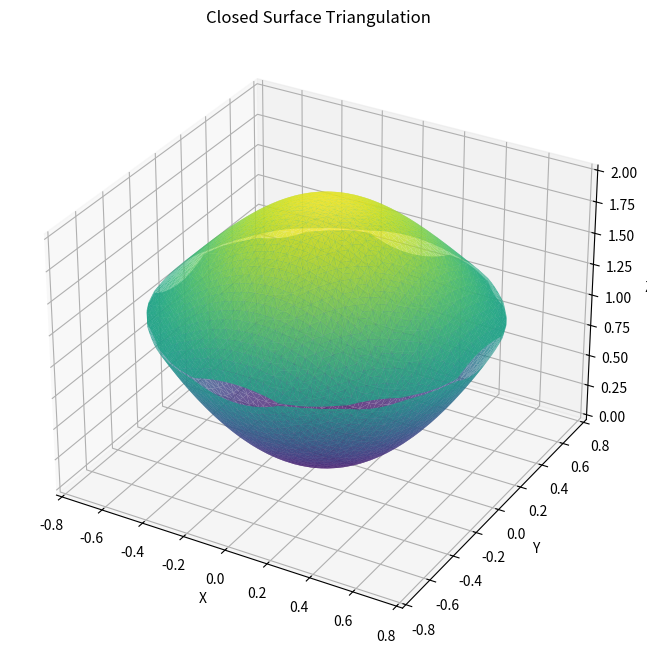
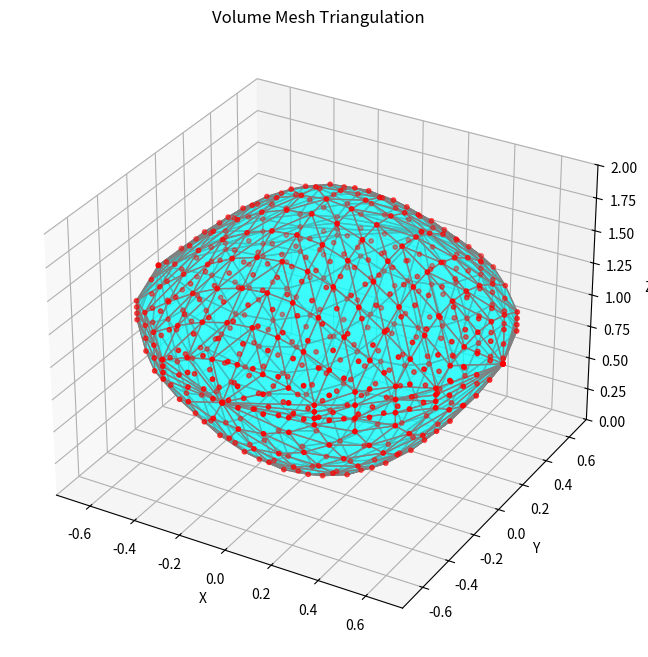
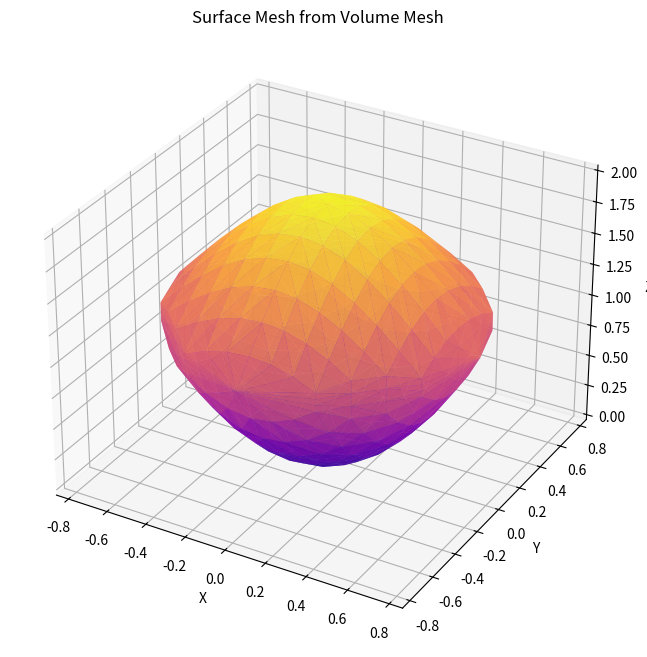

Recreate these plots in Python, in order.
#!/usr/bin/env python3
import numpy as np
import matplotlib.pyplot as plt
from scipy.spatial import Delaunay
from scipy.optimize import fsolve
from mpl_toolkits.mplot3d.art3d import Poly3DCollection
import os

# Create directory to save plots, if it doesn't already exist.
if not os.path.exists("plots"):
    os.makedirs("plots")

# ----------------------------
# Part 1: Define the Surfaces
# ----------------------------

def bottom_surface(x, y):
    """Bottom surface (parabolic)."""
    return 2 * x**2 + 2 * y**2

def top_surface(x, y):
    """Top surface (exponential)."""
    return 2 * np.exp(-x**2 - y**2)

# Function to find boundary radius where the surfaces meet.
def compute_boundary_radius():
    equation = lambda r: r**2 - np.exp(-r**2)
    r_boundary = fsolve(equation, 0.7)[0]
    return r_boundary

# Generate grid points within a disk of radius R.
def generate_disk_points(R, num_points=50):
    x_vals = np.linspace(-R, R, num_points)
    y_vals = np.linspace(-R, R, num_points)
    x_grid, y_grid = np.meshgrid(x_vals, y_vals)
    x_grid, y_grid = x_grid.flatten(), y_grid.flatten()
    mask = x_grid**2 + y_grid**2 <= R**2
    return np.vstack([x_grid[mask], y_grid[mask]]).T

# Generate point clouds for top and bottom surfaces.
def generate_surface_cloud(points):
    z_top = top_surface(points[:, 0], points[:, 1])
    z_bottom = bottom_surface(points[:, 0], points[:, 1])
    return np.hstack([points, z_top[:, None]]), np.hstack([points, z_bottom[:, None]])

# ----------------------------
# Part 2: Delaunay Triangulation
# ----------------------------

def delaunay_triangulation():
    # Compute boundary radius and generate grid points.
    R = compute_boundary_radius()
    grid_points = generate_disk_points(R, num_points=50)
    
    # Create top and bottom surface point clouds.
    top_points, bottom_points = generate_surface_cloud(grid_points)
    n = grid_points.shape[0]  # Number of grid points
    
    # Perform Delaunay triangulation on (x,y) projection.
    triangulation = Delaunay(grid_points)
    
    # Identify boundary points where r is close to R.
    boundary_indices = [i for i, pt in enumerate(grid_points)
                        if np.isclose(np.sqrt(pt[0]**2 + pt[1]**2), R, atol=1e-3)]
    boundary_set = set(boundary_indices)
    
    # Identify interior points (not on boundary).
    interior_indices = [i for i in range(n) if i not in boundary_set]
    
    # Create the combined vertex list: top surface and interior bottom surface.
    vertices_top = top_points
    vertices_bottom_interior = bottom_points[interior_indices]
    combined_vertices = np.vstack((vertices_top, vertices_bottom_interior))
    
    # Map bottom surface vertices: boundary points keep same index, interior points get new index.
    bottom_mapping = {}
    for j, i in enumerate(interior_indices):
        bottom_mapping[i] = n + j
    for i in boundary_indices:
        bottom_mapping[i] = i
    
    # Re-index bottom surface triangles using mapping.
    bottom_triangles = []
    for triangle in triangulation.simplices:
        new_triangle = [bottom_mapping[i] for i in triangle]
        bottom_triangles.append(new_triangle)
    bottom_triangles = np.array(bottom_triangles)
    
    # Top surface triangles use original indices.
    top_triangles = triangulation.simplices
    
    # Combine both surface triangles.
    combined_triangles = np.vstack((top_triangles, bottom_triangles))
    
    # Visualize the closed surface mesh.
    fig = plt.figure(figsize=(10, 8))
    ax = fig.add_subplot(111, projection='3d')
    ax.plot_trisurf(combined_vertices[:, 0], combined_vertices[:, 1],
                    combined_vertices[:, 2],
                    triangles=combined_triangles, cmap='viridis',
                    edgecolor='none', alpha=0.8)
    ax.set_title("Closed Surface Triangulation")
    ax.set_xlabel("X")
    ax.set_ylabel("Y")
    ax.set_zlabel("Z")
    plt.savefig("plots/full_triangulation.png", dpi=300)
    plt.show()

# ----------------------------
# Part 3: Volume Mesh Triangulation
# ----------------------------

def volume_mesh_triangulation():
    """
    Generate a 3D volume mesh using Delaunay triangulation.
    Sample points between the bottom and top surfaces for each (x,y) point in a grid.
    Perform 3D triangulation to create tetrahedra and visualize the volume mesh boundary.
    """
    # Get boundary radius.
    R = compute_boundary_radius()
    
    # Generate lower resolution grid for volume mesh visualization.
    num_xy = 15
    xy_points = generate_disk_points(R, num_points=num_xy)
    
    # Build 3D point cloud by sampling along z between bottom and top surfaces.
    volume_points = []
    num_z = 4  # Number of z-levels.
    for pt in xy_points:
        x, y = pt
        z_bottom = bottom_surface(x, y)
        z_top = top_surface(x, y)
        z_values = np.linspace(z_bottom, z_top, num_z)
        for z in z_values:
            volume_points.append([x, y, z])
    volume_points = np.array(volume_points)
    
    # Perform 3D Delaunay triangulation on volume points.
    triangulation_3d = Delaunay(volume_points)
    
    # Extract tetrahedra.
    tetrahedra = triangulation_3d.simplices
    
    # Extract faces from tetrahedra.
    faces = {}
    for tet in tetrahedra:
        # Each tetrahedron has 4 faces.
        for face in [(tet[0], tet[1], tet[2]),
                     (tet[0], tet[1], tet[3]),
                     (tet[0], tet[2], tet[3]),
                     (tet[1], tet[2], tet[3])]:
            face_sorted = tuple(sorted(face))
            faces[face_sorted] = faces.get(face_sorted, 0) + 1
    
    # Boundary faces appear once, interior faces appear twice.
    boundary_faces = [face for face, count in faces.items() if count == 1]
    
    # Visualize the volume mesh boundary surface.
    fig = plt.figure(figsize=(10, 8))
    ax = fig.add_subplot(111, projection='3d')
    
    # Create a collection for boundary triangles.
    triangles = [volume_points[list(face)] for face in boundary_faces]
    mesh = Poly3DCollection(triangles, facecolor='cyan', edgecolor='gray', alpha=0.5)
    ax.add_collection3d(mesh)
    
    # Optionally, scatter plot the volume points.
    ax.scatter(volume_points[:, 0], volume_points[:, 1], volume_points[:, 2], color='red', s=10)
    
    ax.set_title("Volume Mesh Triangulation")
    ax.set_xlabel("X")
    ax.set_ylabel("Y")
    ax.set_zlabel("Z")
    
    # Set axis limits.
    ax.set_xlim(np.min(volume_points[:, 0]), np.max(volume_points[:, 0]))
    ax.set_ylim(np.min(volume_points[:, 1]), np.max(volume_points[:, 1]))
    ax.set_zlim(np.min(volume_points[:, 2]), np.max(volume_points[:, 2]))
    
    plt.savefig("plots/volume_mesh.png", dpi=300)
    plt.show()

# ----------------------------
# Part 4: Surface Mesh from Volume Mesh
# ----------------------------

def surface_mesh_from_volume_mesh():
    """
    Generate a surface mesh from a volume mesh and visualize it.
    Perform the same steps as Part 3 but focusing on extracting the surface from the volume.
    """
    # Get boundary radius.
    R = compute_boundary_radius()
    
    # Use lower resolution grid for volume point generation.
    num_xy = 15
    xy_points = generate_disk_points(R, num_points=num_xy)
    
    # Build 3D point cloud by sampling along z between the bottom and top surfaces.
    volume_points = []
    num_z = 4
    for pt in xy_points:
        x, y = pt
        z_bottom = bottom_surface(x, y)
        z_top = top_surface(x, y)
        z_values = np.linspace(z_bottom, z_top, num_z)
        for z in z_values:
            volume_points.append([x, y, z])
    volume_points = np.array(volume_points)
    
    # Perform 3D Delaunay triangulation.
    triangulation_3d = Delaunay(volume_points)
    tetrahedra = triangulation_3d.simplices
    
    # Extract faces from the tetrahedra.
    face_count = {}
    for tet in tetrahedra:
        for face in [(tet[0], tet[1], tet[2]),
                     (tet[0], tet[1], tet[3]),
                     (tet[0], tet[2], tet[3]),
                     (tet[1], tet[2], tet[3])]:
            face_sorted = tuple(sorted(face))
            face_count[face_sorted] = face_count.get(face_sorted, 0) + 1
    
    # Boundary faces.
    boundary_faces = [face for face, count in face_count.items() if count == 1]
    boundary_faces = np.array(boundary_faces)
    
    # Visualize surface mesh using plot_trisurf.
    fig = plt.figure(figsize=(10, 8))
    ax = fig.add_subplot(111, projection='3d')
    
    ax.plot_trisurf(volume_points[:, 0], volume_points[:, 1], volume_points[:, 2],
                    triangles=boundary_faces, cmap='plasma', edgecolor='none', alpha=0.8)
    
    ax.set_title("Surface Mesh from Volume Mesh")
    ax.set_xlabel("X")
    ax.set_ylabel("Y")
    ax.set_zlabel("Z")
    
    plt.savefig("plots/surface_from_volume_mesh.png", dpi=300)
    plt.show()

if __name__ == '__main__':
    # Execute the steps.
    delaunay_triangulation()
    volume_mesh_triangulation()
    surface_mesh_from_volume_mesh()
